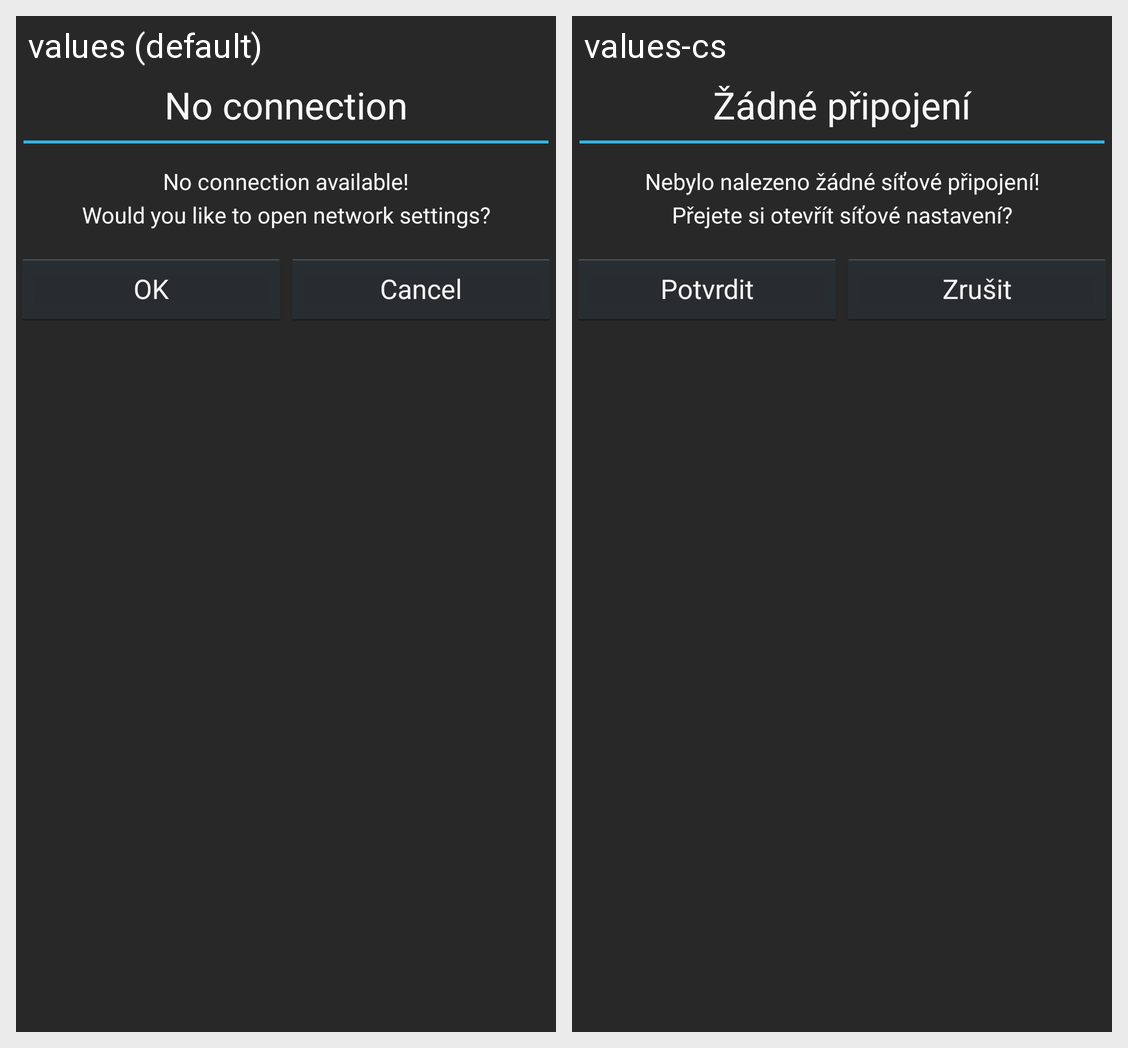

This grid shows one Android layout under two languages. Give, for every string resource on the screen, its name, the default text and each shown locale's text.
Android screen res/layout/activity_no_connection.xml rendered under 2 locales, left to right: values (default), values-cs. Device: Nexus 5 (rendered at 1080×1920; each locale shown at half size, 540×960, under a caption strip naming it); theme HoloDarkTheme.
Strings drawn on this screen, with the default value and each locale's value (text and hints the layout hard-codes, and strings that could not be matched under every locale, appear in the picture but are not listed):

no_connection_title
  values: No connection
  values-cs: Žádné připojení

no_connection_error_no_connection_text
  values: No connection available!
  values-cs: Nebylo nalezeno žádné síťové připojení!

no_connection_error_open_settings_text
  values: Would you like to open network settings?
  values-cs: Přejete si otevřít síťové nastavení?

button_ok_text
  values: OK
  values-cs: Potvrdit

button_cancel_text
  values: Cancel
  values-cs: Zrušit
